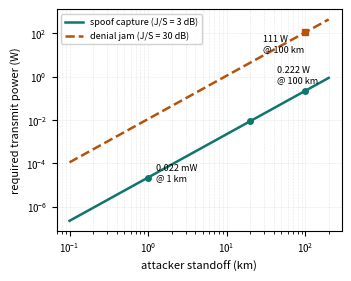

Write Python code to recreate this figure.
# SPDX-License-Identifier: AGPL-3.0-only
# Figure pipeline for "A Closed-Form Link-Budget Assessment of the Spoofing and
# Jamming Attack Surface of the LunaNet Augmented Forward Signal" (PRIVATE, kshana-pro).
#
# Every number below is the SAME closed form the open Kshana engine evaluates
# (kshana::linkbudget free_space_loss_db / received_signal_power_dbw and
# kshana::jamming required_tx_power_dbw), reimplemented here so the figure is
# reproducible by hand. The P1 baseline scenario is
# src/packs/lunar_signal_security_pack.rs (LunarSignalSecurityScenario::default):
#   f = 2.4 GHz, P_sat = 13 dBW (20 W), G_sat = 13 dBi (EIRP 26 dBW),
#   G_user = 3 dBi, slant = 3000 km, GPS ref = -125 dBW,
#   attacker G_tx = 6 dBi, spoof J/S = 3 dB, jam J/S = 30 dB.
# Anchor cross-checks (must match the pack / ledger): spoof 0.022 mW @ 1 km,
# 8.9 mW @ 20 km, 0.222 W @ 100 km; jam 111 W @ 100 km.
import math
import matplotlib

matplotlib.use("Agg")
import matplotlib.pyplot as plt  # noqa: E402

C = 299_792_458.0  # m/s


def fspl_db(d_m: float, f_hz: float) -> float:
    """Free-space path loss (dB): (4 pi d f / c)^2. Mirrors kshana::linkbudget."""
    return 20.0 * math.log10(4.0 * math.pi * d_m * f_hz / C)


# --- P1 baseline (pack defaults) ---------------------------------------------
F_HZ = 2.4e9
EIRP_DBW = 13.0 + 13.0          # P_sat + G_sat = 26 dBW
G_USER_DBI = 3.0
SLANT_M = 3.0e6                 # 3000 km
GPS_REF_DBW = -125.0
ATK_G_TX_DBI = 6.0
SPOOF_JS_DB = 3.0
JAM_JS_DB = 30.0

# Received AFS power at the surface (with user gain) and the isotropic level the
# J/S budget is referenced to (user gain cancels between signal and attacker).
P_RX_ISO_DBW = EIRP_DBW - fspl_db(SLANT_M, F_HZ)      # -143.6 dBW
P_RX_DBW = P_RX_ISO_DBW + G_USER_DBI                  # -140.6 dBW
DEFICIT_DB = GPS_REF_DBW - P_RX_DBW                   # 15.6 dB


def required_tx_dbw(d_m: float, js_db: float) -> float:
    """Attacker transmit power (dBW) to reach a target J/S at standoff d.
    Inverse free-space link, isotropic-referenced: mirrors jamming::required_tx_power_dbw."""
    required_iso_rx = P_RX_ISO_DBW + js_db
    return required_iso_rx + fspl_db(d_m, F_HZ) - ATK_G_TX_DBI


def dbw_to_w(p_dbw: float) -> float:
    return 10.0 ** (p_dbw / 10.0)


def main() -> None:
    # print the anchor cross-checks so a reviewer sees they match the pack
    for d_km, label in [(1, "1 km"), (20, "20 km"), (100, "100 km")]:
        ps = dbw_to_w(required_tx_dbw(d_km * 1e3, SPOOF_JS_DB))
        pj = dbw_to_w(required_tx_dbw(d_km * 1e3, JAM_JS_DB))
        print(f"  {label:>6}: spoof {ps*1e3:10.4g} mW   jam {pj:10.4g} W")
    print(f"  P_rx = {P_RX_DBW:.2f} dBW ; deficit vs GPS = {DEFICIT_DB:.2f} dB")

    d = [10.0 ** (x / 40.0) for x in range(int(40 * 2), int(40 * 5.301) + 1)]  # 100 m .. 200 km
    spoof_w = [dbw_to_w(required_tx_dbw(x, SPOOF_JS_DB)) for x in d]
    jam_w = [dbw_to_w(required_tx_dbw(x, JAM_JS_DB)) for x in d]
    d_km = [x / 1e3 for x in d]

    fig, ax = plt.subplots(figsize=(3.4, 2.7))
    ax.loglog(d_km, spoof_w, color="#0f766e", lw=1.8, label="spoof capture (J/S = 3 dB)")
    ax.loglog(d_km, jam_w, color="#b45309", lw=1.8, ls="--", label="denial jam (J/S = 30 dB)")

    # anchor markers
    for d_km_a, js, w_scale in [(1, SPOOF_JS_DB, 1), (20, SPOOF_JS_DB, 1), (100, SPOOF_JS_DB, 1)]:
        w = dbw_to_w(required_tx_dbw(d_km_a * 1e3, js))
        ax.plot([d_km_a], [w], "o", color="#0f766e", ms=4)
    ax.plot([100], [dbw_to_w(required_tx_dbw(100e3, JAM_JS_DB))], "s", color="#b45309", ms=4)

    ax.annotate("0.022 mW\n@ 1 km", (1, dbw_to_w(required_tx_dbw(1e3, SPOOF_JS_DB))),
                textcoords="offset points", xytext=(6, -2), fontsize=6.5)
    ax.annotate("0.222 W\n@ 100 km", (100, dbw_to_w(required_tx_dbw(100e3, SPOOF_JS_DB))),
                textcoords="offset points", xytext=(-20, 6), fontsize=6.5)
    ax.annotate("111 W\n@ 100 km", (100, dbw_to_w(required_tx_dbw(100e3, JAM_JS_DB))),
                textcoords="offset points", xytext=(-30, -14), fontsize=6.5)

    ax.set_xlabel("attacker standoff (km)", fontsize=8)
    ax.set_ylabel("required transmit power (W)", fontsize=8)
    ax.tick_params(labelsize=7)
    ax.grid(True, which="both", ls=":", lw=0.4, alpha=0.6)
    ax.legend(fontsize=6.5, loc="upper left", framealpha=0.9)
    fig.tight_layout(pad=0.3)
    fig.savefig("fig1a_attacker_power.pdf")
    print("  wrote fig1a_attacker_power.pdf")


if __name__ == "__main__":
    main()
